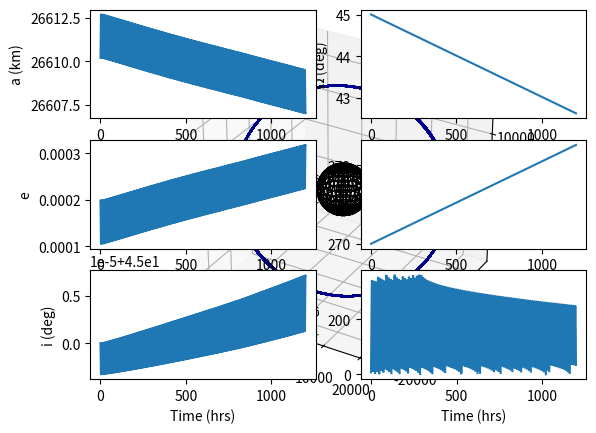

This chart was generated by the following Python code:
# [redacted]
# [redacted]
# HW 3
import numpy as np
import scipy as sci
import scipy.integrate  # ode solver solve_ivp(function, t_span, y0) : tspan is interval of integration
from matplotlib import pyplot as plt
from mpl_toolkits.mplot3d import Axes3D
## Problem 1 - Create algorithms to convert from Classical Orbital Elements --> Position and Velocity Vectors (COE2RV) and vice versa (RV2COE) ##


def COE2RV(a, e, i, RAAN, w, ta):
    # Used https://web.archive.org/web/20160418175843/https://ccar.colorado.edu/asen5070/handouts/cart2kep2002.pdf as a reference

    r = (a * (1 - e ** 2)) / (1 + e * np.cos(ta))  # Get position from orbit formula
    h = np.sqrt(mu * a * (1 - e ** 2))  # Magnitude of specific angular momentum
    X = r * (np.cos(RAAN) * np.cos(w + ta) - np.sin(RAAN) * np.sin(w + ta) * np.cos(i))  # Position X-component
    Y = r * (np.sin(RAAN) * np.cos(w + ta) + np.cos(RAAN) * np.sin(w + ta) * np.cos(i))  # Position Y-component
    Z = r * (np.sin(i) * np.sin(w + ta))  # Position Z-component
    p = a * (1 - e ** 2)  # Semilatus Rectum
    X_dot = ((X * h * e) / (r * p)) * np.sin(ta) - ((h / r) * (np.cos(RAAN) * np.sin(w + ta) + np.sin(RAAN) * np.cos(w + ta) * np.cos(i)))  # Velocity X-component
    Y_dot = ((Y * h * e) / (r * p)) * np.sin(ta) - ((h / r) * (np.sin(RAAN) * np.sin(w + ta) - np.cos(RAAN) * np.cos(w + ta) * np.cos(i)))  # Velocity Y-component
    Z_dot = ((Z * h * e) / (r * p)) * np.sin(ta) + ((h / r) * (np.sin(i) * np.cos(w + ta)))  # Velocity Z-component

    r_vector_from_COE2RV = np.array([X, Y, Z])  # Put X,Y,Z into an array to create a vector
    v_vector_from_COE2RV = np.array([X_dot, Y_dot, Z_dot])  # Put X_dot, Y_dot, Z_dot into an array to create a vector

    print("Position Vector (km)= " + str(r_vector_from_COE2RV))
    print("Velocity Vector (km/s) = " + str(v_vector_from_COE2RV))
    return(r_vector_from_COE2RV, v_vector_from_COE2RV)


def RV2COE(r_vector, v_vector):
    # Used "Orbital Mechanics for Engineering Students"  3rd Edition by Howard D. Curtis; Also used our class notes

    r = np.linalg.norm(r_vector)  # Distance
    v = np.linalg.norm(v_vector)  # MAgnitude of Velocity or Speed
    v_r = np.dot(v_vector, r_vector) / r  # radial velocity
    h_vector = np.cross(r_vector, v_vector)  # specific angular momentum vector
    h = np.linalg.norm(h_vector)  # magnitude of specific angular momentum
    i = np.arccos(h_vector[2] / h)  # inclination
    n_vector = np.cross([0, 0, 1], h_vector)  # vector pointing to ascending node
    n = np.linalg.norm(n_vector)  # magnitude of n
    if n_vector[1] > 0:
        RAAN = np.arccos(n_vector[0] / n)  # Right Ascension of the Ascending node
    if n_vector[1] < 0:
        RAAN = 2 * np.pi - np.arccos(n_vector[0] / n)
    e_vector = (1 / mu) * ((((v ** 2) - (mu / r)) * (r_vector)) - ((r * v_r) * v_vector))  # eccentricity vector
    e = np.linalg.norm(e_vector)  # eccentricity
    if e_vector[2] > 0:
        w = np.arccos(np.dot(n_vector, e_vector) / (n * e))  # Argument of periapse
    if e_vector[2] < 0:
        w = 2 * np.pi - np.arccos(np.dot(n_vector, e_vector) / (n * e))
    if v_r > 0:
        ta = np.arccos((np.dot(e_vector, r_vector) / (e * r)))  # True anomaly
    if v_r < 0:
        ta = 2 * pi - np.arccos((r_vector / r) * (e_vector / e))
    Energy = (v ** 2 / 2) - (mu / r)
    if e == 1:
        p = h ** 2 / mu  # Semilatus Rectum
        return "Orbit is parabolic. Eccentricity = infinity"
    else:
        a = -mu / (2 * Energy)  # Semi-major Axis
        p = a * (1 - e ** 2)

    print("Semi-major Axis (km) = " + str(a))
    print("Eccentricity = " + str(e))
    print("Inclination (deg)= " + str(i * (180 / np.pi)))
    print("Right Ascension of the Ascending Node (deg) = " + str(RAAN * (180 / np.pi)))
    print("Argument of Periapse (deg)= " + str(w * (180 / np.pi)))
    print("True Anomaly (deg) = " + str(ta * (180 / np.pi)))

    return [a, e, i, RAAN, w, ta]


mu = 398600  # Gravitational Parameter of Earth km^3/s^2
r_vector = np.array([-6045.0, -3490.0, 2500.0])
v_vector = np.array([-3.457, 6.618, 2.533])


#COE = RV2COE(r_vector, v_vector)
#COE2RV(COE[0], COE[1], COE[2], COE[3], COE[4], COE[5])

#-----------------------------------------------------

## Problem 2 - Numerically propagate orbit from HW2 ##

# Gravitational Parameters
G = 6.67408e-20  # Gravitational Constant in km^3/(kg*s^2)
Me = 5.9722e+24  # Mass of Earth in kg
Ms = 11110  # Mass of Satellite --> I have chosen the mass of the Hubble Space Telescope
J2 = 1.08263e-3
J3 = 2.53243e-6
theta_E = np.deg2rad(15.04 / 3600)  # rotation rate of earth in rads/s
# print(theta_E)
#~~~~~~~~~~~~~~~~~~~~~~~~~~~~~~~~~~~~
# Define Classical Orbital Elements and other variables
Re = 6378  # radius of Earth (km)
u0 = 398600  # Standard Gravitational Parameter in km^3/s^2
a = 26610.2  # Semi-major Axis
# print(a)
i = np.deg2rad(45)  # Inclination in radians (value in function in degrees)
raan = np.deg2rad(45)  # Right-Ascension of the Ascending Node in radians (value in function in degrees)
w = np.deg2rad(270)  # Argument of Perigee in radians (value in function in degrees)
ta = np.deg2rad(0)  # True Anomaly in radians (value in function in degrees)
e = ((J3 * Re) / (2 * J2 * a)) * np.sin(i)  # Eccentricity of orbit in degrees TAKEN FROM DISCUSSION
apogee = a * (1 + e)  # Apogee radius
perigee = a * (1 - e)  # Perigee radius
v_perigee = np.sqrt(2 * ((u0 / perigee) - (u0 / (2 * a))))  # Velcoity of spacecraft at perigee in km/s; from conservation of energy equation
h = perigee * v_perigee  # specific angular momentum of spacecraft in km^2/s
T = ((2 * np.pi) / np.sqrt(u0)) * a ** (3.0 / 2.0)  # period in seconds
T_hrs = T / 3600.0
#~~~~~~~~~~~~~~~~~~~~~~~~~~~~~~~~~~~~
# Calculate State Vectors r & v using the COE2RV I created above

r_X, v_X = COE2RV(a, e, i, raan, w, ta)  # Position state vector (km) and Velocity state vector (km/s) of satellite in the geocentric equitorial frame (km)

r_E = np.zeros((3))  # Position state vector of Earth
v_E = np.zeros((3))  # Velocity state vector of Earth

l = np.array([r_E[0], r_E[1], r_E[2], r_X[0], r_X[1], r_X[2], v_E[0], v_E[1], v_E[2], v_X[0], v_X[1], v_X[2]])
#------------------------------------------------
# Calculate components of acceleration of satellite from equation of motion r'' = -(u0/magnitude(r_X^3))*vector(r_X)


def TwoBodyEoM(l, t):
    r1 = l[:3]
    r2 = l[3:6]
    v1 = l[6:9]
    v2 = l[9:12]
    r = np.linalg.norm(r2 - r1)
    aj2_coefficient = (-3.0 / 2.0) * J2 * (u0 / r ** 2) * (Re / r) ** 2
    aj2x = aj2_coefficient * (1 - 5 * ((r2[2] / r) ** 2)) * (r2[0] / r)
    aj2y = aj2_coefficient * (1 - 5 * ((r2[2] / r) ** 2)) * (r2[1] / r)
    aj2z = aj2_coefficient * (3 - 5 * ((r2[2] / r) ** 2)) * (r2[2] / r)
    aj2 = np.array([aj2x, aj2y, aj2z])

    dv1dt = (-u0 / r ** 3) * r1
    dv2dt = (-u0 / r ** 3) * r2 + aj2  # This is where J2 perturbation impacts the orbit. If '+aj2' is removed, the orbit is propogated without J2 perturbation.
    dr1dt = v1
    dr2dt = v2

    r_derivs = np.concatenate((dr1dt, dr2dt))
    derivs = np.concatenate((r_derivs, dv1dt, dv2dt))
    return derivs


initial_parameters = np.array([r_E[0], r_E[1], r_E[2], r_X[0], r_X[1], r_X[2], v_E[0], v_E[1], v_E[2], v_X[0], v_X[1], v_X[2]])
t_span = np.linspace(0, 100 * T, 10001)  # Time to integrate

two_body_sol = sci.integrate.odeint(TwoBodyEoM, initial_parameters, t_span)  # Integrate orbit

rE_sol = two_body_sol[:, :3]
rS_sol = two_body_sol[:, 3:6]
rE_sol_velo = two_body_sol[:, 6:9]
rS_sol_velo = two_body_sol[:, 9:12]

#-------------------------------------------------
# Create Sphere at origin to represent Earth
u, v = np.mgrid[0:2 * np.pi:100j, 0:np.pi:50j]
x_sphere = Re * np.cos(u) * np.sin(v)
y_sphere = Re * np.sin(u) * np.sin(v)
z_sphere = Re * np.cos(v)

# This function below taken from Karlo's Solution on Stack Overflow: https://stackoverflow.com/questions/13685386/matplotlib-equal-unit-length-with-equal-aspect-ratio-z-axis-is-not-equal-to


def set_axes_equal(ax):
    '''Make axes of 3D plot have equal scale so that spheres appear as spheres,
    cubes as cubes, etc..  This is one possible solution to Matplotlib's
    ax.set_aspect('equal') and ax.axis('equal') not working for 3D.

    Input
      ax: a matplotlib axis, e.g., as output from plt.gca().
    '''

    x_limits = ax.get_xlim3d()
    y_limits = ax.get_ylim3d()
    z_limits = ax.get_zlim3d()

    x_range = abs(x_limits[1] - x_limits[0])
    x_middle = np.mean(x_limits)
    y_range = abs(y_limits[1] - y_limits[0])
    y_middle = np.mean(y_limits)
    z_range = abs(z_limits[1] - z_limits[0])
    z_middle = np.mean(z_limits)

    # The plot bounding box is a sphere in the sense of the infinity
    # norm, hence I call half the max range the plot radius.
    plot_radius = 0.5 * max([x_range, y_range, z_range])

    ax.set_xlim3d([x_middle - plot_radius, x_middle + plot_radius])
    ax.set_ylim3d([y_middle - plot_radius, y_middle + plot_radius])
    ax.set_zlim3d([z_middle - plot_radius, z_middle + plot_radius])


fig = plt.figure()
ax = fig.add_subplot(111, projection='3d')
ax.set_aspect("equal")
ax.plot(rE_sol[:, 0], rE_sol[:, 1], rE_sol[:, 2], color="red")
ax.plot(rS_sol[:, 0], rS_sol[:, 1], rS_sol[:, 2], color="darkblue")
ax.plot_surface(x_sphere, y_sphere, z_sphere, rstride=3, cstride=3, color='none', edgecolor='k', shade=0)
set_axes_equal(ax)
plt.show()
#------------------------------------------------
# Get time histories of Orbital elements

r_hist = np.zeros((len(two_body_sol)))
velo_hist = np.zeros((len(two_body_sol)))
ta_hist = np.zeros((len(two_body_sol)))
raan_dot = -((3.0 / 2.0) * ((np.sqrt(u0) * J2 * Re ** 2) / (((1 - e ** 2) ** 2) * a ** (7.0 / 2.0)))) * (np.cos(i))  # rate of node line regression in rad/s
raan_hist = np.zeros((len(two_body_sol)))
w_dot = raan_dot * ((5.0 / 2.0) * np.sin(i) ** 2 - 2) / np.cos(i)
w_hist = np.zeros((len(two_body_sol)))
a_hist = np.zeros((len(two_body_sol)))
e_hist = np.zeros((len(two_body_sol)))
i_hist = np.zeros((len(two_body_sol)))

print(w_dot * (180 / np.pi) * 60 * 60 * 24)
for j in range(len(two_body_sol)):
    r_hist[j] = np.sqrt(rS_sol[j, 0] ** 2 + rS_sol[j, 1] ** 2 + rS_sol[j, 2] ** 2)
    velo_hist[j] = np.sqrt(rS_sol_velo[j, 0] ** 2 + rS_sol_velo[j, 1] ** 2 + rS_sol_velo[j, 2] ** 2)
    ta_hist[j] = np.arccos((h ** 2 - (u0 * r_hist[j])) / (u0 * r_hist[j] * e)) * (180.0 / np.pi)
    raan_hist[j] = (raan + raan_dot * t_span[j]) * (180.0 / np.pi)
    w_hist[j] = (w + w_dot * t_span[j]) * (180.0 / np.pi)
    a_hist[j] = (1.0 / 2.0) * ((2 * r_hist[j] * u0) / ((2 * u0) - (velo_hist[j] ** 2 * r_hist[j])))
    e_hist[j] = (-2 * a_hist[j] + 2 * apogee) / (2 * a_hist[j])
    i_hist[j] = np.arccos((-2.0 / 3.0) * (raan_dot * (1 - e_hist[j] ** 2) ** 2 * a ** (7.0 / 2.0)) / (np.sqrt(u0) * J2 * Re ** 2))

ax1 = plt.subplot(3, 2, 2)
ax1.plot(t_span / 3600, raan_hist)
plt.ylabel('$\Omega$ (deg)')

ax2 = plt.subplot(3, 2, 4)
ax2.plot(t_span / 3600, w_hist)
plt.ylabel('$\omega$ (deg)')

ax3 = plt.subplot(3, 2, 6)
ax3.plot(t_span / 3600, ta_hist * 2)
plt.ylabel('$\\theta$ (deg)')
plt.xlabel('Time (hrs)')

ax4 = plt.subplot(3, 2, 1)
ax4.plot(t_span / 3600, a_hist)
plt.ylabel('a (km)')

ax5 = plt.subplot(3, 2, 3)
ax5.plot(t_span / 3600, e_hist)
plt.ylabel('e')

ax6 = plt.subplot(3, 2, 5)
ax6.plot(t_span / 3600, i_hist * 180.0 / np.pi)
plt.ylabel('i (deg)')
plt.xlabel('Time (hrs)')

plt.show()
#---------------------------------------
